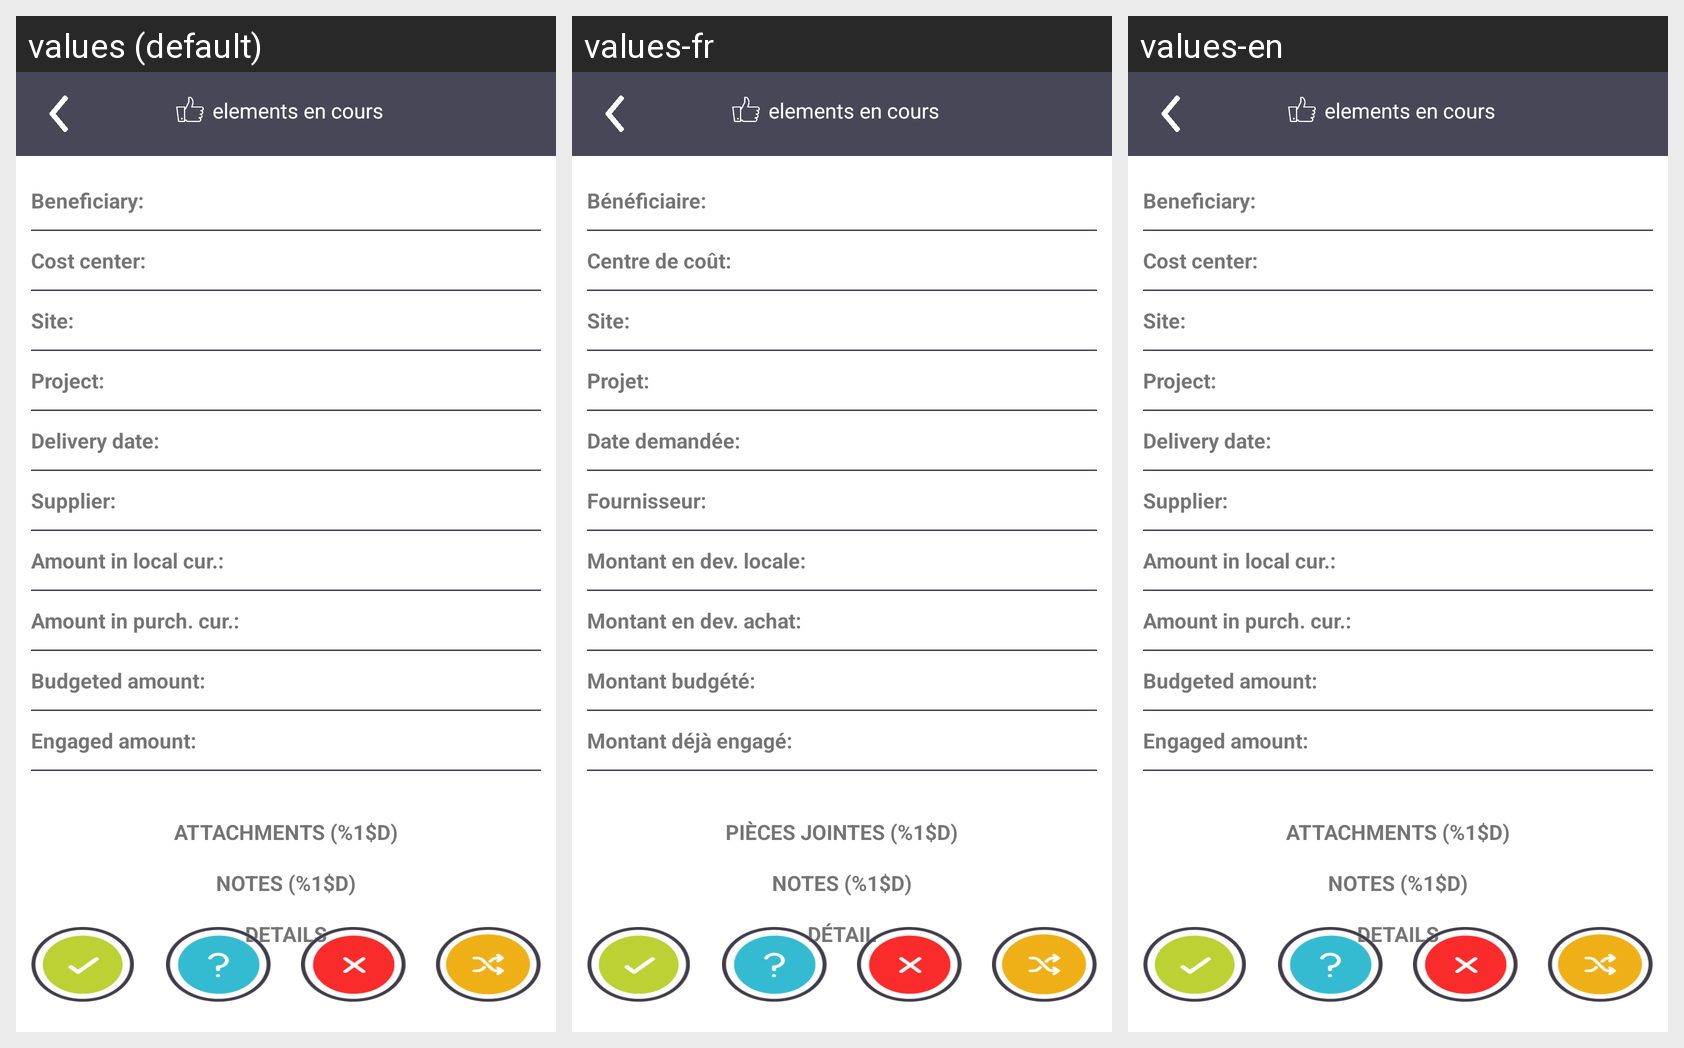

This grid shows one Android layout under several languages. Give, for every string resource on the screen, its name, the default text and each shown locale's text.
Android screen res/layout/request.xml rendered under 3 locales, left to right: values (default), values-fr, values-en. Device: Nexus 5 (rendered at 1080×1920; each locale shown at half size, 540×960, under a caption strip naming it); theme Theme.AIP.
Strings drawn on this screen, with the default value and each locale's value (text and hints the layout hard-codes, and strings that could not be matched under every locale, appear in the picture but are not listed):

request_beneficiary
  values: Beneficiary:
  values-fr: Bénéficiaire:
  values-en: Beneficiary:

request_center
  values: Cost center:
  values-fr: Centre de coût:
  values-en: Cost center:

request_site
  values: Site:
  values-fr: Site:
  values-en: Site:

request_project
  values: Project:
  values-fr: Projet:
  values-en: Project:

request_date
  values: Delivery date:
  values-fr: Date demandée:
  values-en: Delivery date:

request_supplier
  values: Supplier:
  values-fr: Fournisseur:
  values-en: Supplier:

request_amount_local
  values: Amount in local cur.:
  values-fr: Montant en dev. locale:
  values-en: Amount in local cur.:

request_amount_bought
  values: Amount in purch. cur.:
  values-fr: Montant en dev. achat:
  values-en: Amount in purch. cur.:

request_budget_estimated
  values: Budgeted amount:
  values-fr: Montant budgété:
  values-en: Budgeted amount:

request_budget_used
  values: Engaged amount:
  values-fr: Montant déjà engagé:
  values-en: Engaged amount:

section_attachement
  values: ATTACHMENTS (%1$d)
  values-fr: Pièces jointes (%1$d)
  values-en: ATTACHMENTS (%1$d)

section_notes
  values: NOTES (%1$d)
  values-fr: Notes (%1$d)
  values-en: NOTES (%1$d)

section_detail
  values: DETAILS
  values-fr: Détail
  values-en: DETAILS
